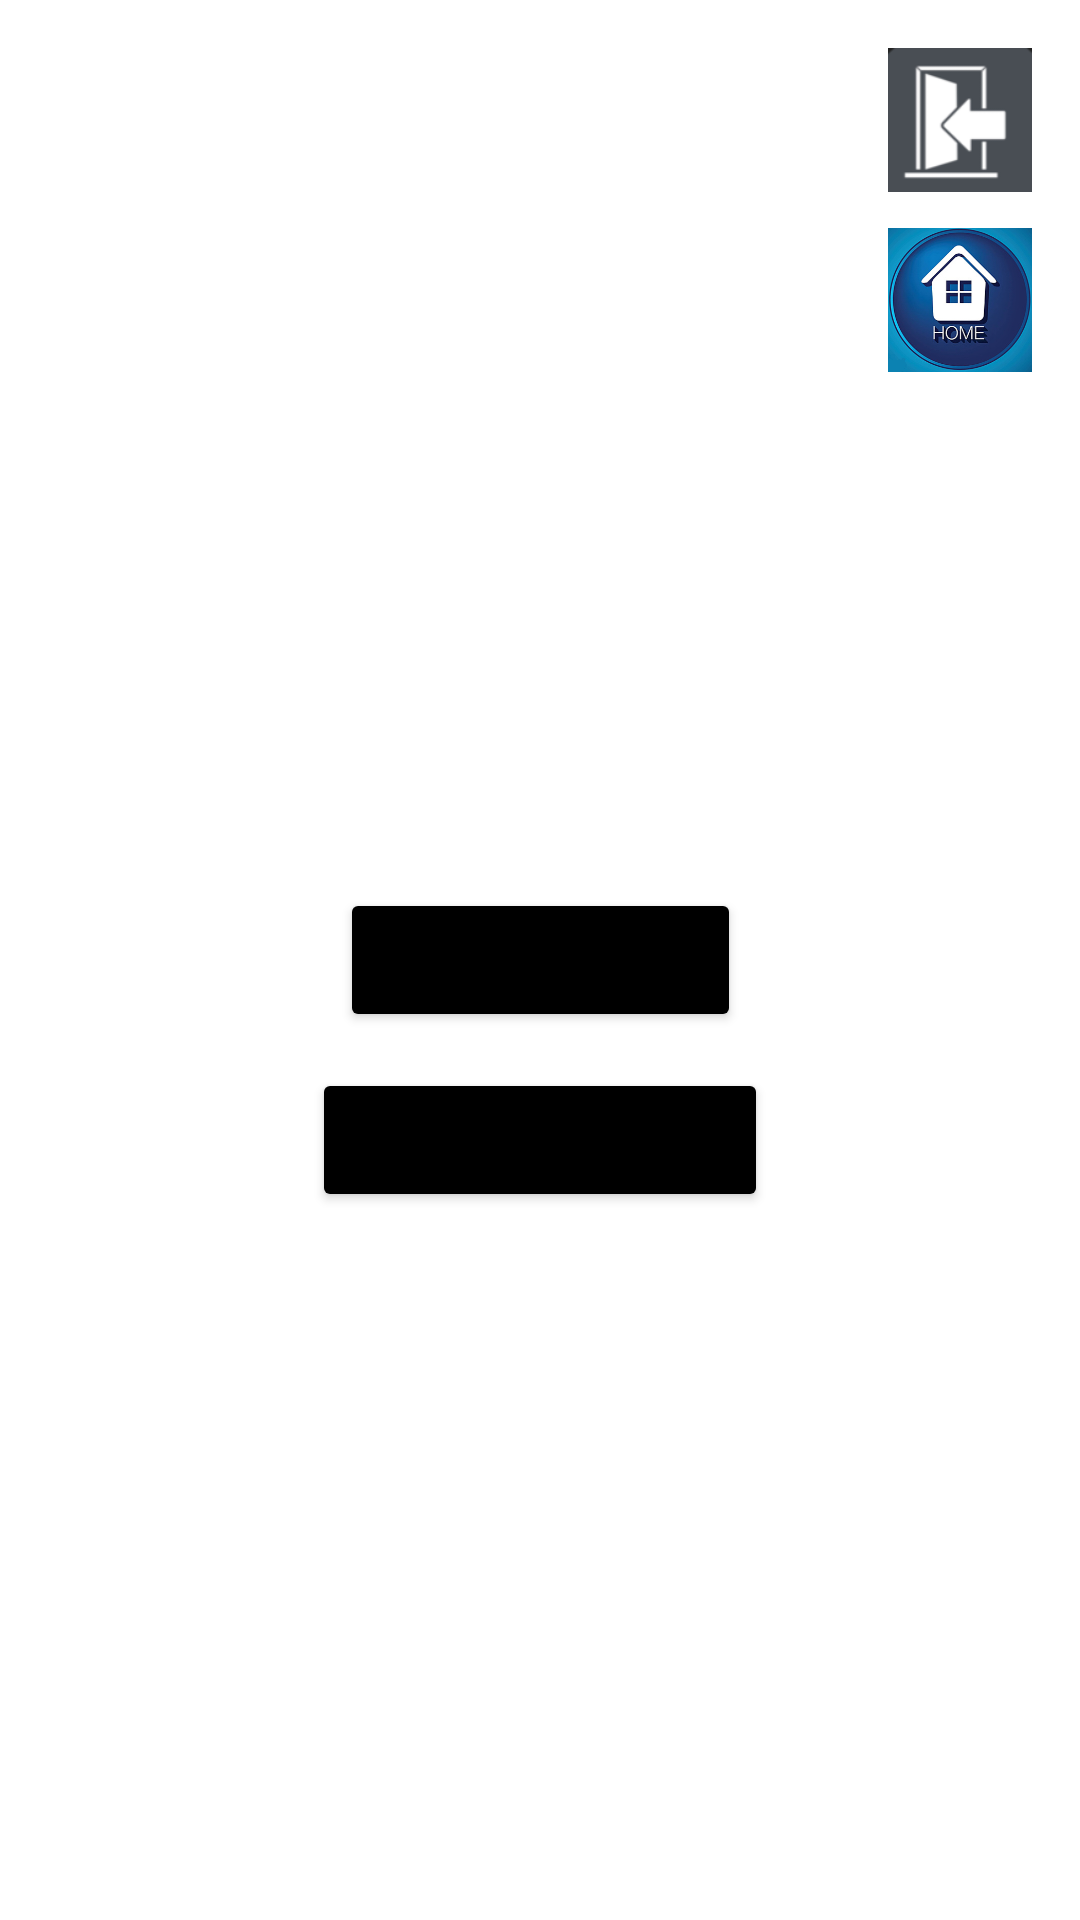

Reconstruct the res/layout file that produces this screen, plus the resources it refers to.
<!-- AndroidManifest.xml: application theme Theme.Mygame -->
<!-- res/layout/fifthviewlayout.xml -->
<?xml version="1.0" encoding="utf-8"?>
<androidx.constraintlayout.widget.ConstraintLayout
    xmlns:android="http://schemas.android.com/apk/res/android"
    xmlns:app="http://schemas.android.com/apk/res-auto"
    android:id="@+id/root"
    android:layout_width="match_parent"
    android:layout_height="match_parent"
    android:background="@drawable/duel">
    
    <ImageButton
        android:id="@+id/returnToMainMenuButton5"
        android:layout_width="48dp"
        android:layout_height="48dp"
        android:scaleType="centerInside"
        android:contentDescription="@string/return_to_main_menu"
        android:background="@android:color/transparent"
        app:srcCompat="@drawable/back_to_main_menu"
        app:layout_constraintTop_toTopOf="parent"
        app:layout_constraintEnd_toEndOf="parent"
        android:layout_marginTop="16dp"
        android:layout_marginEnd="16dp" />

    <ImageButton
        android:id="@+id/returnToHomeButton5"
        android:layout_width="48dp"
        android:layout_height="48dp"
        android:scaleType="centerInside"
        android:contentDescription="@string/return_to_the_home"
        android:background="@android:color/transparent"
        app:srcCompat="@drawable/return_home_town"
        app:layout_constraintTop_toBottomOf="@id/returnToMainMenuButton5"
        app:layout_constraintEnd_toEndOf="parent"
        android:layout_marginTop="12dp"
        android:layout_marginEnd="16dp" />

    
    <Button
        android:id="@+id/startDuelButton"
        android:layout_width="wrap_content"
        android:layout_height="wrap_content"
        android:text="@string/start_the_duel"
        android:backgroundTint="@color/black"
        app:layout_constraintTop_toTopOf="parent"
        app:layout_constraintBottom_toBottomOf="parent"
        app:layout_constraintStart_toStartOf="parent"
        app:layout_constraintEnd_toEndOf="parent" />

    <Button
        android:id="@+id/tryToAvoidDuelButton"
        android:layout_width="wrap_content"
        android:layout_height="wrap_content"
        android:text="@string/try_to_avoid_duel"
        android:backgroundTint="@color/black"
        app:layout_constraintTop_toBottomOf="@id/startDuelButton"
        app:layout_constraintStart_toStartOf="parent"
        app:layout_constraintEnd_toEndOf="parent"
        android:layout_marginTop="12dp" />

</androidx.constraintlayout.widget.ConstraintLayout>
<!-- resources referenced by this layout -->
<resources>
  <color name="black">#FF000000</color>
  <!-- drawable back_to_main_menu: png bitmap (drawable, 3698 bytes) -->
  <!-- drawable return_home_town: png bitmap (drawable, 114411 bytes) -->
  <string name="return_to_main_menu">Return to main menu</string>
  <string name="return_to_the_home">Return to the home</string>
  <string name="start_the_duel">Start the duel</string>
  <string name="try_to_avoid_duel">Try to avoid duel</string>
  <style name="Theme.Mygame" parent="Theme.MaterialComponents.DayNight.NoActionBar">
          
          
          <item name="colorPrimary">@color/purple_200</item>
          <item name="colorPrimaryVariant">@color/purple_700</item>
          <item name="colorOnPrimary">@color/white</item>
  
          
          <item name="colorSecondary">@color/teal_200</item>
          <item name="colorSecondaryVariant">@color/teal_700</item>
          <item name="colorOnSecondary">@color/black</item>
          
          <item name="android:statusBarColor">?attr/colorPrimaryVariant</item>
          
          <item name="materialAlertDialogTheme">@style/ThemeOverlay.MyGame.M2AlertDialog</item>
  
  
          
          <item name="windowSplashScreenBackground">@color/splash_background</item>
          <item name="windowSplashScreenAnimatedIcon">@drawable/game_icon</item>
          <item name="windowSplashScreenIconBackgroundColor">@color/splash_icon_bg</item>
  
          
          <item name="postSplashScreenTheme">@style/Theme.Mygame</item>
      </style>
  <color name="purple_200">#FFBB86FC</color>
  <color name="purple_700">#FF3700B3</color>
  <color name="white">#FFFFFFFF</color>
  <color name="teal_200">#FF03DAC5</color>
  <color name="teal_700">#FF018786</color>
  <style name="ThemeOverlay.MyGame.M2AlertDialog" parent="ThemeOverlay.MaterialComponents.MaterialAlertDialog">
          <item name="buttonBarPositiveButtonStyle">@style/MyDialog.TextButton</item>
          <item name="buttonBarNegativeButtonStyle">@style/MyDialog.TextButton</item>
      </style>
  <color name="splash_background">#121212</color>
  <!-- drawable game_icon: png bitmap (drawable-nodpi, 30726 bytes) -->
  <color name="splash_icon_bg">#FFFFFFFF</color>
  <style name="MyDialog.TextButton" parent="Widget.MaterialComponents.Button.TextButton.Dialog">
          <item name="android:textColor">?attr/colorOnSurface</item> 
      </style>
</resources>
